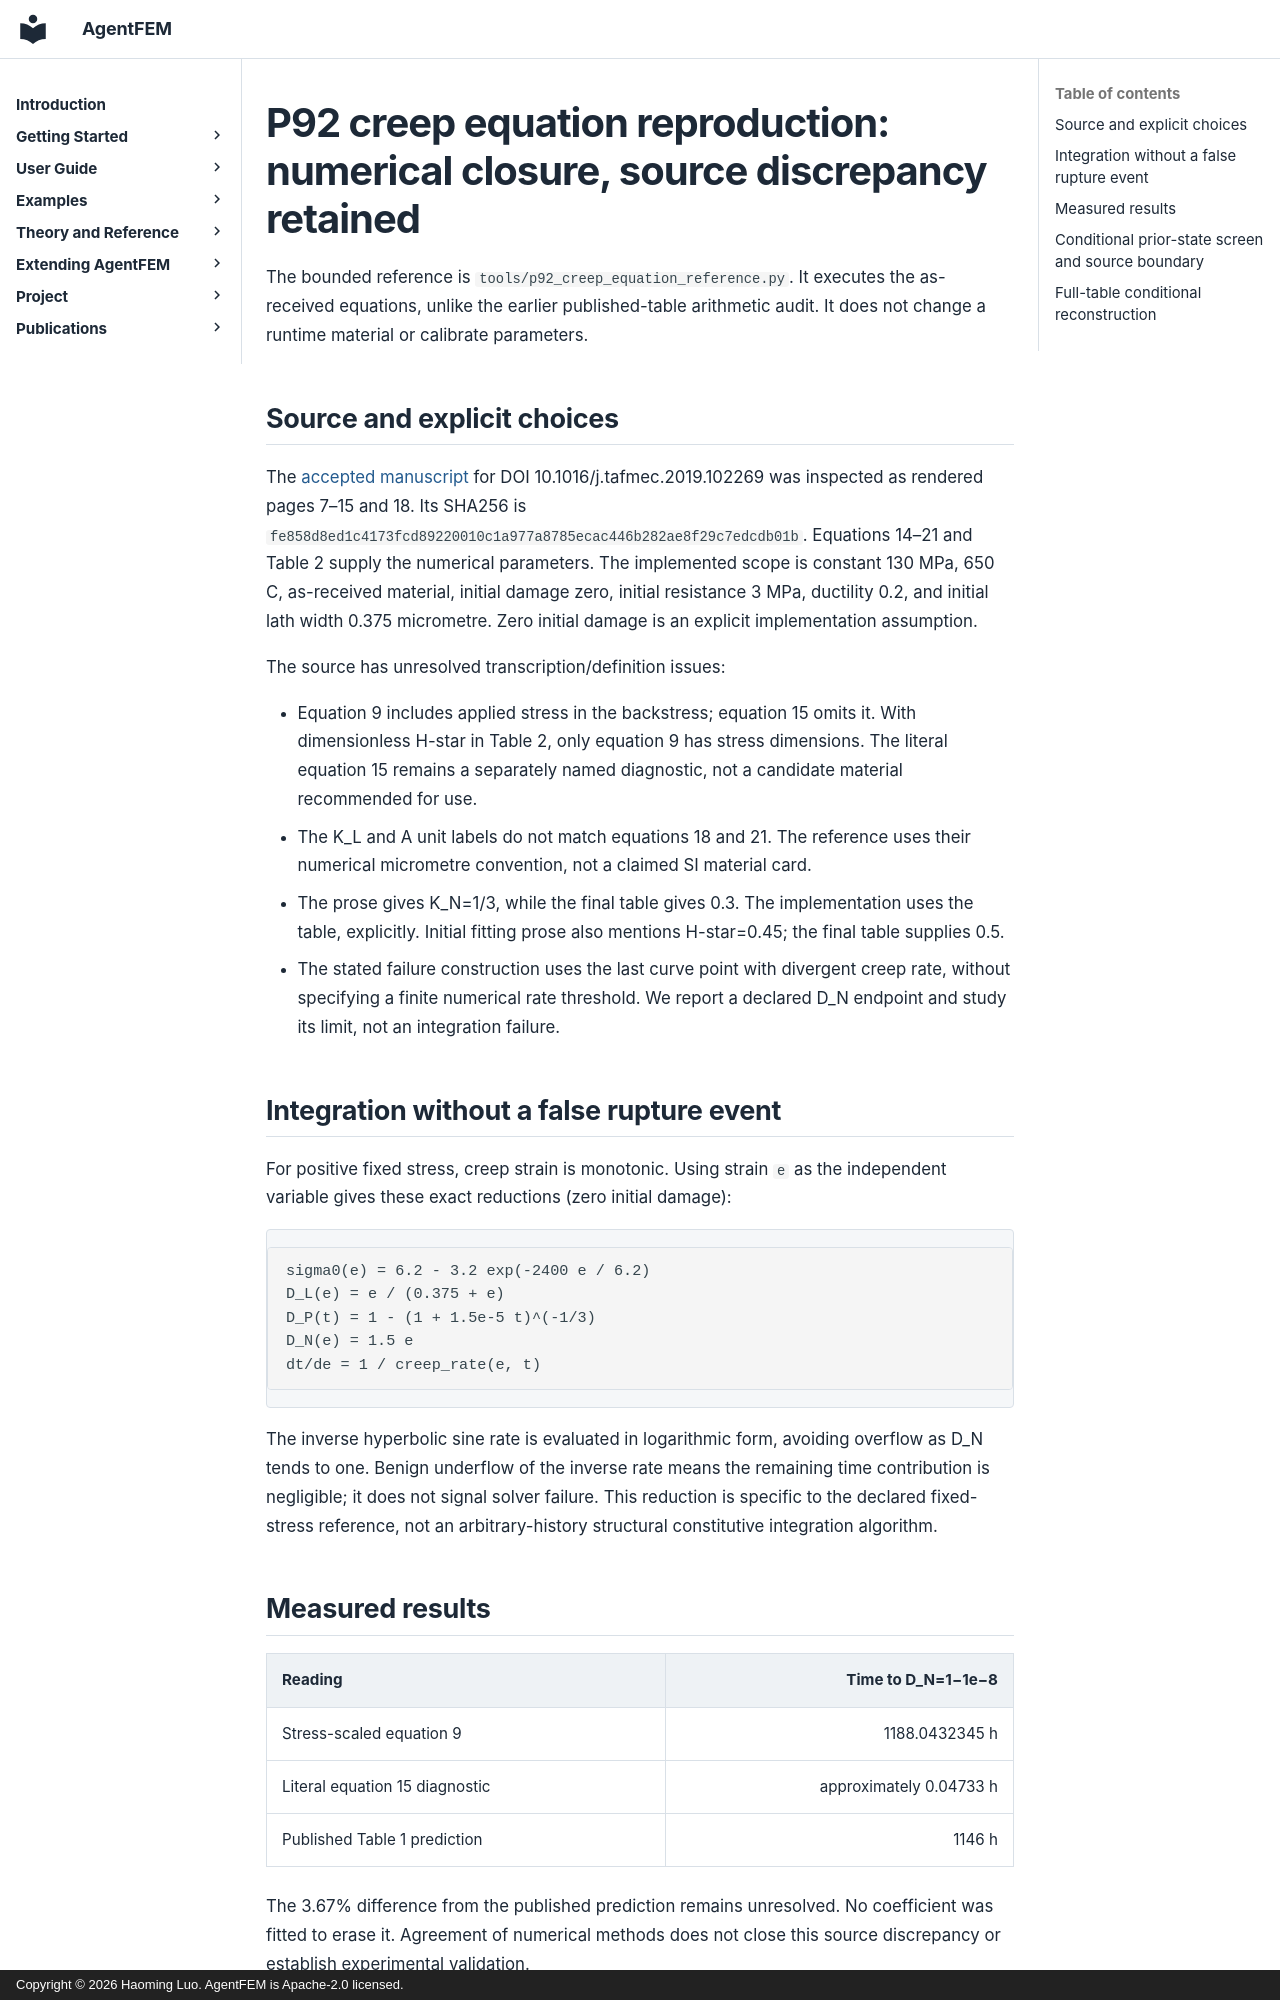

repository: haoming-luo/agentfem · page: internal/p92_creep_equations_20261106/index.html · generator: mkdocs · copyright: Copyright © 2026 Haoming Luo. AgentFEM is Apache-2.0 licensed.

# P92 creep equation reproduction: numerical closure, source discrepancy retained

The bounded reference is `tools/p92_creep_equation_reference.py`. It executes
the as-received equations, unlike the earlier published-table arithmetic audit.
It does not change a runtime material or calibrate parameters.

## Source and explicit choices

The [accepted manuscript](https://strathprints.strath.ac.uk/68319/1/Zhang_etal_TAFM_2019_Microstructural_damage_mechanics_based_model_for_creep_fracture.pdf)
for DOI 10.1016/j.tafmec.2019.102269 was inspected as rendered pages 7–15 and 18.
Its SHA256 is `fe858d8ed1c4173fcd89220010c1a977a8785ecac446b282ae8f29c7edcdb01b`.
Equations 14–21 and Table 2 supply the numerical parameters. The implemented
scope is constant 130 MPa, 650 C, as-received material, initial damage zero,
initial resistance 3 MPa, ductility 0.2, and initial lath width 0.375 micrometre.
Zero initial damage is an explicit implementation assumption.

The source has unresolved transcription/definition issues:

- Equation 9 includes applied stress in the backstress; equation 15 omits it.
  With dimensionless H-star in Table 2, only equation 9 has stress dimensions.
  The literal equation 15 remains a separately named diagnostic, not a candidate
  material recommended for use.
- The K_L and A unit labels do not match equations 18 and 21. The reference uses
  their numerical micrometre convention, not a claimed SI material card.
- The prose gives K_N=1/3, while the final table gives 0.3. The implementation
  uses the table, explicitly. Initial fitting prose also mentions H-star=0.45;
  the final table supplies 0.5.
- The stated failure construction uses the last curve point with divergent
  creep rate, without specifying a finite numerical rate threshold. We report
  a declared D_N endpoint and study its limit, not an integration failure.

## Integration without a false rupture event

For positive fixed stress, creep strain is monotonic. Using strain `e` as the
independent variable gives these exact reductions (zero initial damage):

```text
sigma0(e) = 6.2 - 3.2 exp(-2400 e / 6.2)
D_L(e) = e / (0.375 + e)
D_P(t) = 1 - (1 + 1.5e-5 t)^(-1/3)
D_N(e) = 1.5 e
dt/de = 1 / creep_rate(e, t)
```

The inverse hyperbolic sine rate is evaluated in logarithmic form, avoiding
overflow as D_N tends to one. Benign underflow of the inverse rate means the
remaining time contribution is negligible; it does not signal solver failure.
This reduction is specific to the declared fixed-stress reference, not an
arbitrary-history structural constitutive integration algorithm.
